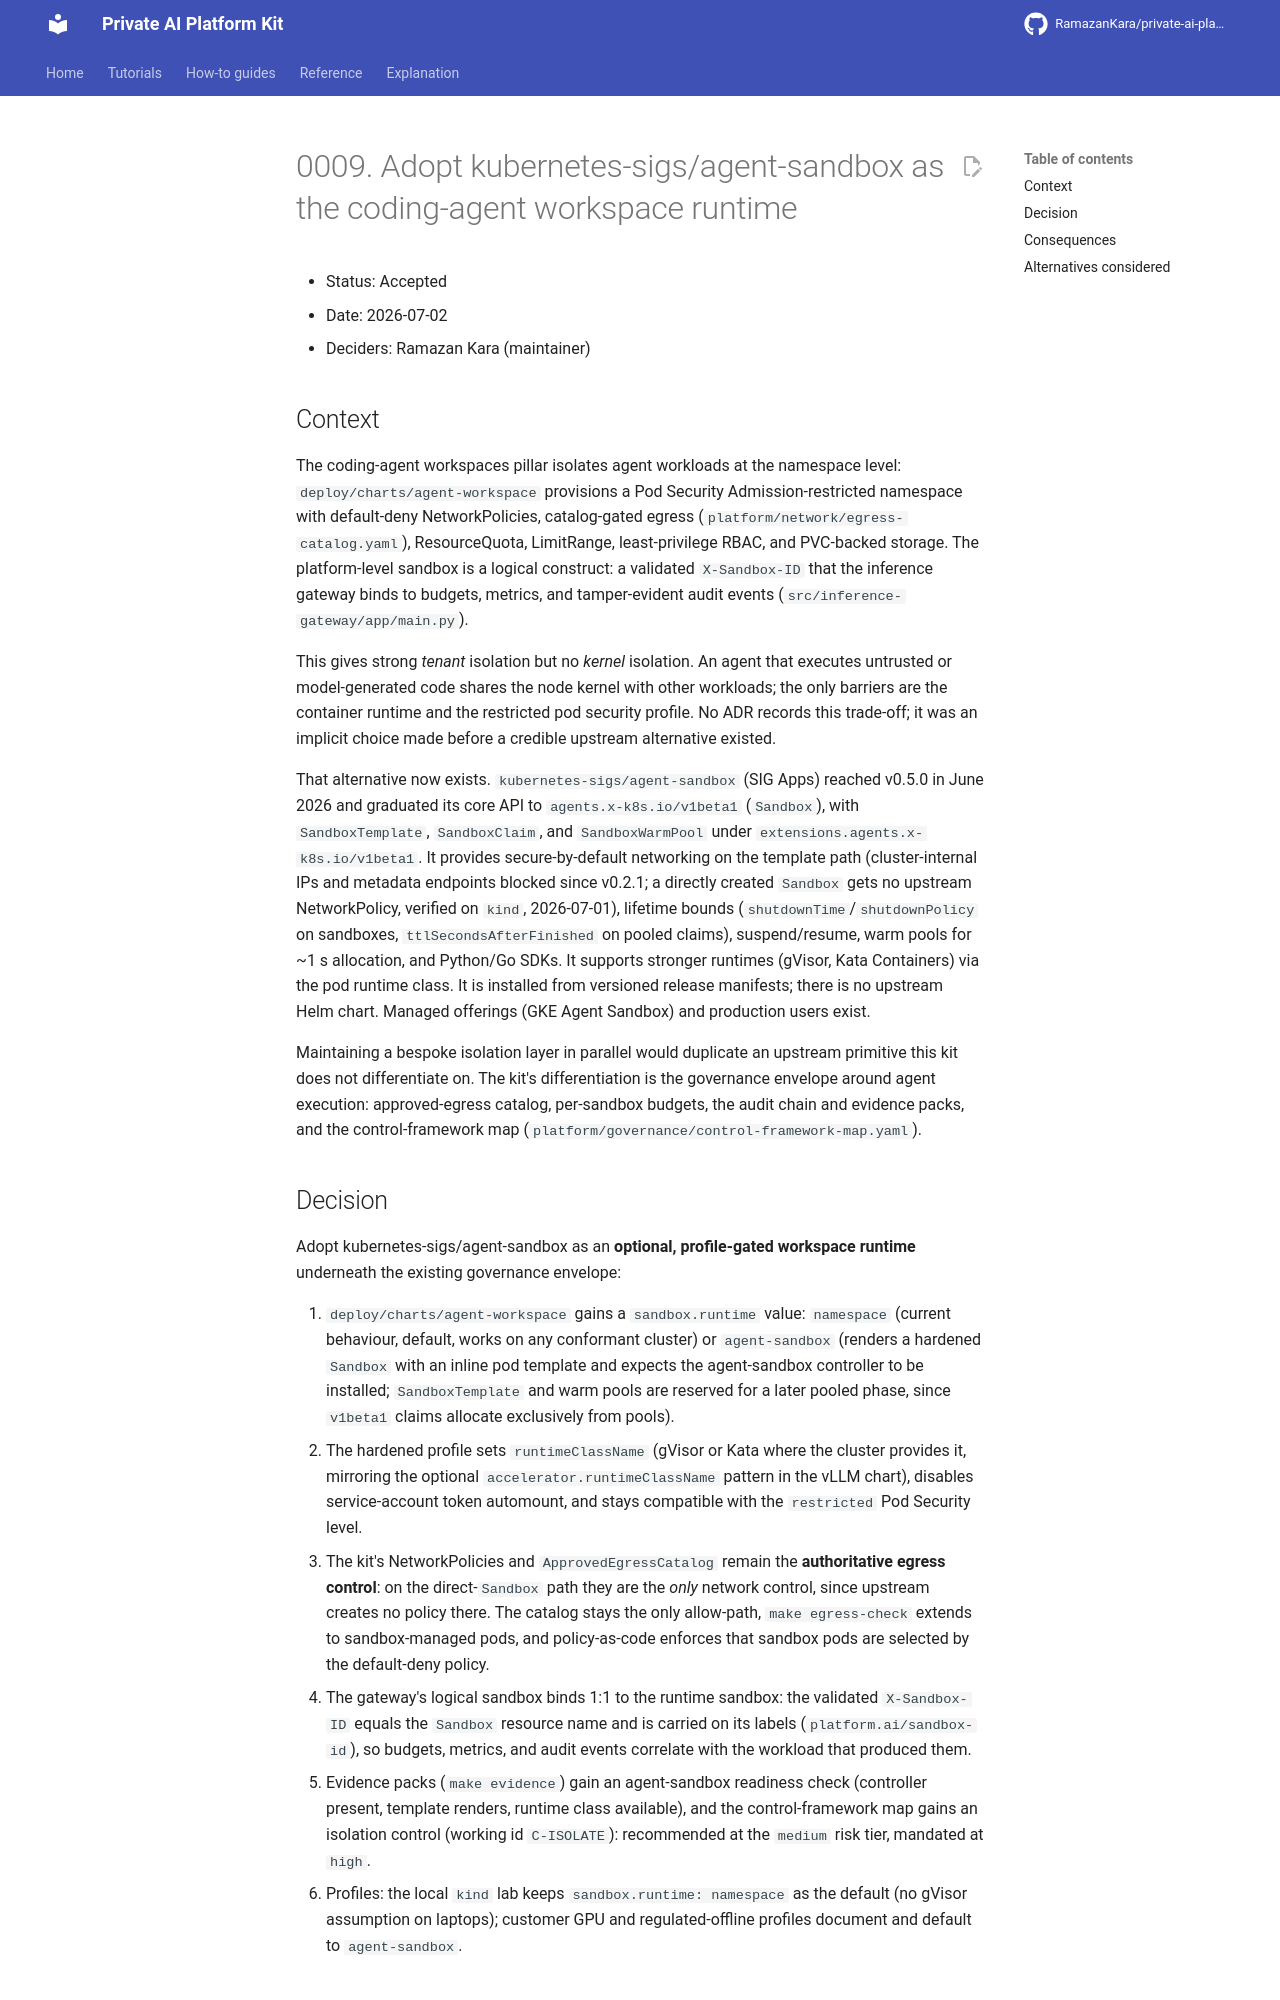

repository: RamazanKara/private-ai-platform-kit · page: 0.29.0/adr/0009-adopt-agent-sandbox-workspace-runtime/index.html · generator: mkdocs

# 0009. Adopt kubernetes-sigs/agent-sandbox as the coding-agent workspace runtime

- Status: Accepted
- Date: 2026-07-02
- Deciders: Ramazan Kara (maintainer)

## Context

The coding-agent workspaces pillar isolates agent workloads at the namespace
level: `deploy/charts/agent-workspace` provisions a Pod Security
Admission-restricted namespace with default-deny NetworkPolicies, catalog-gated
egress (`platform/network/egress-catalog.yaml`), ResourceQuota, LimitRange,
least-privilege RBAC, and PVC-backed storage. The platform-level sandbox is a
logical construct: a validated `X-Sandbox-ID` that the inference gateway binds
to budgets, metrics, and tamper-evident audit events
(`src/inference-gateway/app/main.py`).

This gives strong *tenant* isolation but no *kernel* isolation. An agent that
executes untrusted or model-generated code shares the node kernel with other
workloads; the only barriers are the container runtime and the restricted pod
security profile. No ADR records this trade-off; it was an implicit choice made
before a credible upstream alternative existed.

That alternative now exists. `kubernetes-sigs/agent-sandbox` (SIG Apps) reached
v0.5.0 in June 2026 and graduated its core API to `agents.x-k8s.io/v1beta1`
(`Sandbox`), with `SandboxTemplate`, `SandboxClaim`, and `SandboxWarmPool`
under `extensions.agents.x-k8s.io/v1beta1`. It provides secure-by-default
networking on the template path (cluster-internal IPs and metadata endpoints
blocked since v0.2.1; a directly created `Sandbox` gets no upstream
NetworkPolicy, verified on `kind`, 2026-07-01), lifetime bounds
(`shutdownTime`/`shutdownPolicy` on sandboxes, `ttlSecondsAfterFinished` on
pooled claims), suspend/resume, warm pools for ~1 s allocation, and Python/Go
SDKs. It supports stronger runtimes (gVisor, Kata Containers) via the pod
runtime class. It is installed from versioned release manifests; there is no
upstream Helm chart. Managed offerings (GKE Agent Sandbox) and production
users exist.

Maintaining a bespoke isolation layer in parallel would duplicate an upstream
primitive this kit does not differentiate on. The kit's differentiation is the
governance envelope around agent execution: approved-egress catalog, per-sandbox
budgets, the audit chain and evidence packs, and the control-framework map
(`platform/governance/control-framework-map.yaml`).
